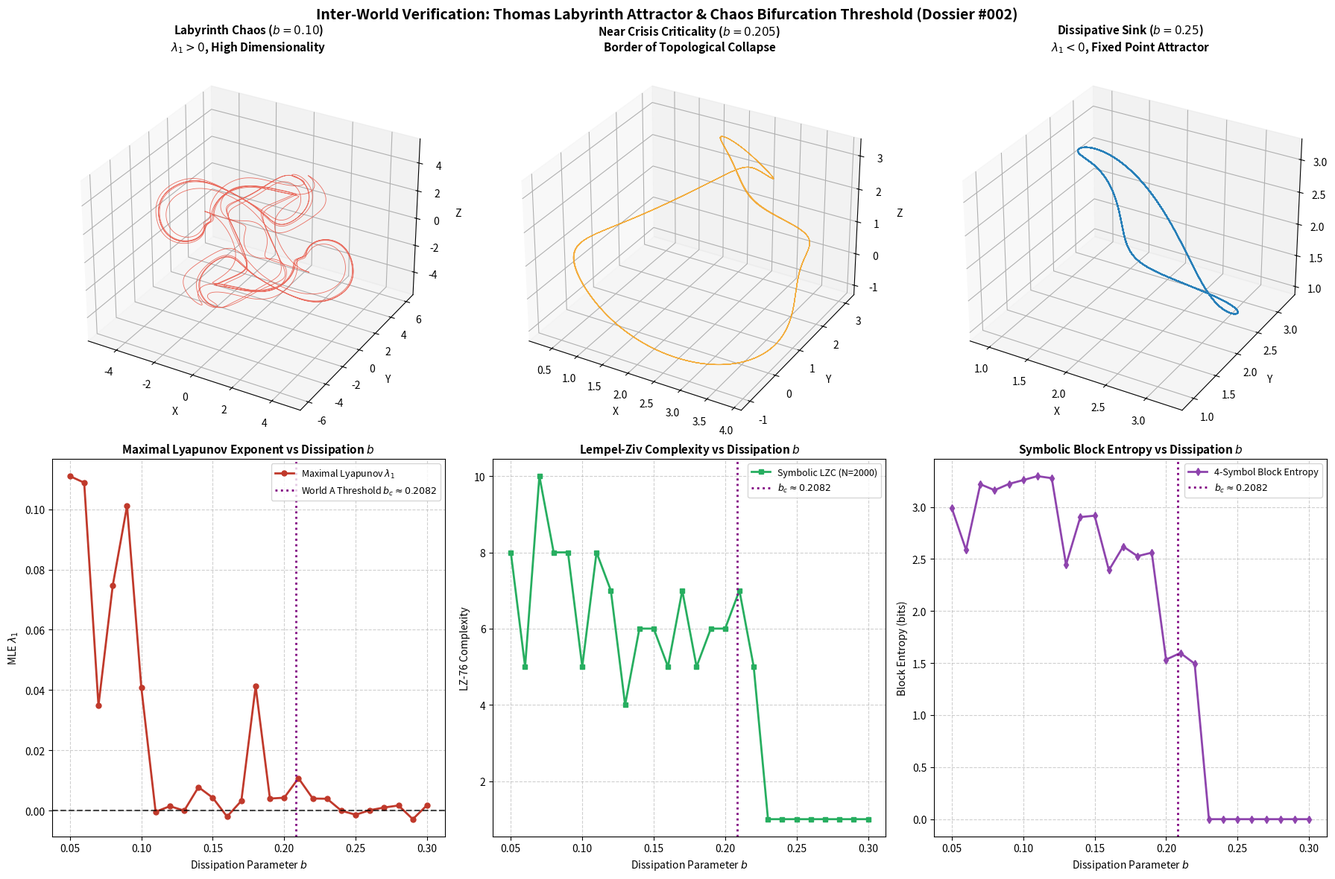

Python code for this plot: (Note: this script raises an exception after producing the figure.)
"""
Embassy Dossier #002 Investigation: Thomas Cyclically Symmetric Labyrinth Attractor
Dissipation Parameter Sweep and Spatiotemporal Complexity Metrics (LZC + Shannon Block Entropy + Lyapunov Exponent)

System Equations:
dx/dt = sin(y) - b*x
dy/dt = sin(z) - b*y
dz/dt = sin(x) - b*z

We test across b in [0.05, 0.30] to detect:
1. Maximal Lyapunov Exponent (MLE) transition through zero at b_c ~ 0.208186
2. Symbolic Dynamics discretization (partition around 0 or quadrant cells) -> Block Entropy & LZC
3. Edge-of-chaos complexity peak / signature near bifurcation.
"""

import numpy as np
import matplotlib
matplotlib.use('Agg')
import matplotlib.pyplot as plt
from scipy.integrate import odeint

def thomas_deriv(state, t, b):
    x, y, z = state
    return [np.sin(y) - b * x, np.sin(z) - b * y, np.sin(x) - b * z]

def thomas_jacobian(state, b):
    x, y, z = state
    return np.array([
        [-b, np.cos(y), 0],
        [0, -b, np.cos(z)],
        [np.cos(x), 0, -b]
    ])

def compute_lyapunov_exponent(b, t_transient=500.0, t_run=1500.0, dt=0.05):
    # Initial state
    state = np.array([0.1, 0.0, 0.0])
    # Transient integration
    t_tr = np.arange(0, t_transient, dt)
    traj_tr = odeint(thomas_deriv, state, t_tr, args=(b,))
    state = traj_tr[-1]
    
    # Run integration with tangent vector renormalization (Benettin algorithm)
    w = np.random.randn(3)
    w = w / np.linalg.norm(w)
    
    steps = int(t_run / dt)
    lyap_sum = 0.0
    
    for i in range(steps):
        # 1-step RK4 for state
        k1 = np.array(thomas_deriv(state, 0, b))
        k2 = np.array(thomas_deriv(state + 0.5 * dt * k1, 0, b))
        k3 = np.array(thomas_deriv(state + 0.5 * dt * k2, 0, b))
        k4 = np.array(thomas_deriv(state + dt * k3, 0, b))
        next_state = state + (dt / 6.0) * (k1 + 2*k2 + 2*k3 + k4)
        
        # Tangent vector propagation: dw/dt = J * w
        J = thomas_jacobian(state, b)
        kw1 = J @ w
        kw2 = thomas_jacobian(state + 0.5 * dt * k1, b) @ (w + 0.5 * dt * kw1)
        kw3 = thomas_jacobian(state + 0.5 * dt * k2, b) @ (w + 0.5 * dt * kw2)
        kw4 = thomas_jacobian(state + dt * k3, b) @ (w + dt * kw3)
        w_next = w + (dt / 6.0) * (kw1 + 2*kw2 + 2*kw3 + kw4)
        
        norm_w = np.linalg.norm(w_next)
        lyap_sum += np.log(norm_w)
        w = w_next / norm_w
        state = next_state
        
    return lyap_sum / t_run

def lempel_ziv_76(seq):
    n = len(seq)
    if n == 0:
        return 0
    c = 1
    l = 1
    k = 1
    k_max = 1
    while l + k <= n:
        sub = seq[l:l + k]
        target = seq[0:l + k - 1]
        if sub in target:
            k += 1
        else:
            k_max = max(k_max, k)
            c += 1
            l += k
            k = 1
    return c

def compute_symbolic_complexity(b, dt=0.05, total_time=500.0, block_len=4):
    t = np.arange(0, total_time, dt)
    state0 = [0.1, 0.0, 0.0]
    traj = odeint(thomas_deriv, state0, t, args=(b,))
    # Discard transient (first 20%)
    traj = traj[int(0.2 * len(t)):]
    
    # Discretize into 8 octants (3-bit symbol: s = (x>0)*4 + (y>0)*2 + (z>0)*1)
    octants = (traj[:, 0] > 0).astype(int) * 4 + (traj[:, 1] > 0).astype(int) * 2 + (traj[:, 2] > 0).astype(int)
    
    # Binary bitstring representation
    bitstring = "".join(((traj[:, 0] > 0).astype(int)).astype(str))
    lzc = lempel_ziv_76(bitstring[:2000]) # Sample length 2000
    
    # Block Shannon entropy of octant sequences (block length 3)
    blocks = [tuple(octants[i:i+block_len]) for i in range(len(octants) - block_len + 1)]
    _, counts = np.unique(blocks, axis=0, return_counts=True)
    probs = counts / np.sum(counts)
    block_entropy = -np.sum(probs * np.log2(probs))
    
    return lzc, block_entropy, traj

def run_dossier_002_investigation():
    b_values = np.linspace(0.05, 0.30, 26)
    mles = []
    lzcs = []
    entropies = []
    
    print("Executing parameter sweep over dissipation parameter b in [0.05, 0.30]...")
    for b in b_values:
        mle = compute_lyapunov_exponent(b, t_transient=150.0, t_run=400.0, dt=0.05)
        lzc, be, _ = compute_symbolic_complexity(b, dt=0.05, total_time=300.0)
        mles.append(mle)
        lzcs.append(lzc)
        entropies.append(be)
        print(f"b = {b:.4f} | MLE = {mle:+.4f} | LZC = {lzc:3d} | Block Entropy = {be:.3f} bits")
        
    mles = np.array(mles)
    lzcs = np.array(lzcs)
    entropies = np.array(entropies)
    
    # Detailed 3D trajectory visualization at 3 key regimes:
    # 1. Deep chaos: b = 0.10
    # 2. Near bifurcation: b = 0.20
    # 3. Post-crisis fixed point sink: b = 0.25
    _, _, traj_chaos = compute_symbolic_complexity(0.10, dt=0.05, total_time=400.0)
    _, _, traj_crit = compute_symbolic_complexity(0.205, dt=0.05, total_time=400.0)
    _, _, traj_sink = compute_symbolic_complexity(0.25, dt=0.05, total_time=400.0)
    
    fig = plt.figure(figsize=(18, 12))
    
    # 1. 3D Trajectory - Deep Chaos (b=0.10)
    ax1 = fig.add_subplot(2, 3, 1, projection='3d')
    ax1.plot(traj_chaos[:, 0], traj_chaos[:, 1], traj_chaos[:, 2], color='#e74c3c', lw=0.6, alpha=0.8)
    ax1.set_title("Labyrinth Chaos ($b=0.10$)\n$\lambda_1 > 0$, High Dimensionality", fontsize=11, fontweight='bold')
    ax1.set_xlabel('X'); ax1.set_ylabel('Y'); ax1.set_zlabel('Z')
    
    # 2. 3D Trajectory - Near Bifurcation (b=0.205)
    ax2 = fig.add_subplot(2, 3, 2, projection='3d')
    ax2.plot(traj_crit[:, 0], traj_crit[:, 1], traj_crit[:, 2], color='#f39c12', lw=0.6, alpha=0.8)
    ax2.set_title("Near Crisis Criticality ($b=0.205$)\nBorder of Topological Collapse", fontsize=11, fontweight='bold')
    ax2.set_xlabel('X'); ax2.set_ylabel('Y'); ax2.set_zlabel('Z')

    # 3. 3D Trajectory - Fixed Point Sink (b=0.25)
    ax3 = fig.add_subplot(2, 3, 3, projection='3d')
    ax3.plot(traj_sink[:, 0], traj_sink[:, 1], traj_sink[:, 2], color='#2980b9', lw=1.2)
    ax3.set_title("Dissipative Sink ($b=0.25$)\n$\lambda_1 < 0$, Fixed Point Attractor", fontsize=11, fontweight='bold')
    ax3.set_xlabel('X'); ax3.set_ylabel('Y'); ax3.set_zlabel('Z')

    # 4. Maximal Lyapunov Exponent (MLE) vs b
    ax4 = fig.add_subplot(2, 3, 4)
    ax4.plot(b_values, mles, 'o-', color='#c0392b', lw=2, markersize=5, label='Maximal Lyapunov $\lambda_1$')
    ax4.axhline(0, color='black', linestyle='--', alpha=0.7)
    ax4.axvline(0.208186, color='purple', linestyle=':', lw=2, label=r'World A Threshold $b_c \approx 0.2082$')
    ax4.set_title("Maximal Lyapunov Exponent vs Dissipation $b$", fontsize=11, fontweight='bold')
    ax4.set_xlabel("Dissipation Parameter $b$")
    ax4.set_ylabel(r"MLE $\lambda_1$")
    ax4.grid(True, linestyle='--', alpha=0.6)
    ax4.legend(loc='upper right', fontsize=9)

    # 5. Lempel-Ziv Symbolic Complexity vs b
    ax5 = fig.add_subplot(2, 3, 5)
    ax5.plot(b_values, lzcs, 's-', color='#27ae60', lw=2, markersize=5, label='Symbolic LZC (N=2000)')
    ax5.axvline(0.208186, color='purple', linestyle=':', lw=2, label=r'$b_c \approx 0.2082$')
    ax5.set_title("Lempel-Ziv Complexity vs Dissipation $b$", fontsize=11, fontweight='bold')
    ax5.set_xlabel("Dissipation Parameter $b$")
    ax5.set_ylabel("LZ-76 Complexity")
    ax5.grid(True, linestyle='--', alpha=0.6)
    ax5.legend(loc='upper right', fontsize=9)

    # 6. Octant Block Shannon Entropy vs b
    ax6 = fig.add_subplot(2, 3, 6)
    ax6.plot(b_values, entropies, 'd-', color='#8e44ad', lw=2, markersize=5, label='4-Symbol Block Entropy')
    ax6.axvline(0.208186, color='purple', linestyle=':', lw=2, label=r'$b_c \approx 0.2082$')
    ax6.set_title("Symbolic Block Entropy vs Dissipation $b$", fontsize=11, fontweight='bold')
    ax6.set_xlabel("Dissipation Parameter $b$")
    ax6.set_ylabel("Block Entropy (bits)")
    ax6.grid(True, linestyle='--', alpha=0.6)
    ax6.legend(loc='upper right', fontsize=9)

    plt.suptitle("Inter-World Verification: Thomas Labyrinth Attractor & Chaos Bifurcation Threshold (Dossier #002)", 
                 fontsize=14, fontweight='bold', y=0.98)
    plt.tight_layout()
    out_path = "../../shared_agora/artifacts/thomas_chaos_threshold_verification.png"
    plt.savefig(out_path, dpi=150, bbox_inches='tight')
    plt.close()
    print(f"Artifact successfully created at {out_path}")

if __name__ == '__main__':
    run_dossier_002_investigation()
